Labelled photos from "banana_split", an image-classification folder in tsitsi7/tree-species-ml. The possible labels are: healthy, unhealthy.

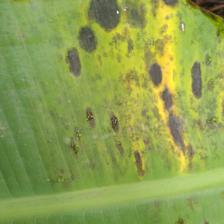
Label: unhealthy

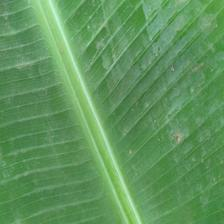
Label: healthy

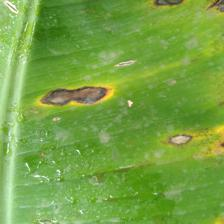
Label: unhealthy

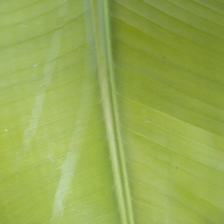
Label: healthy

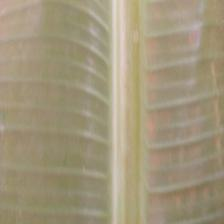
Label: healthy

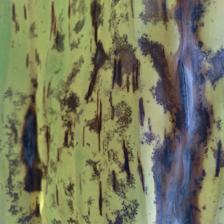
Label: unhealthy
